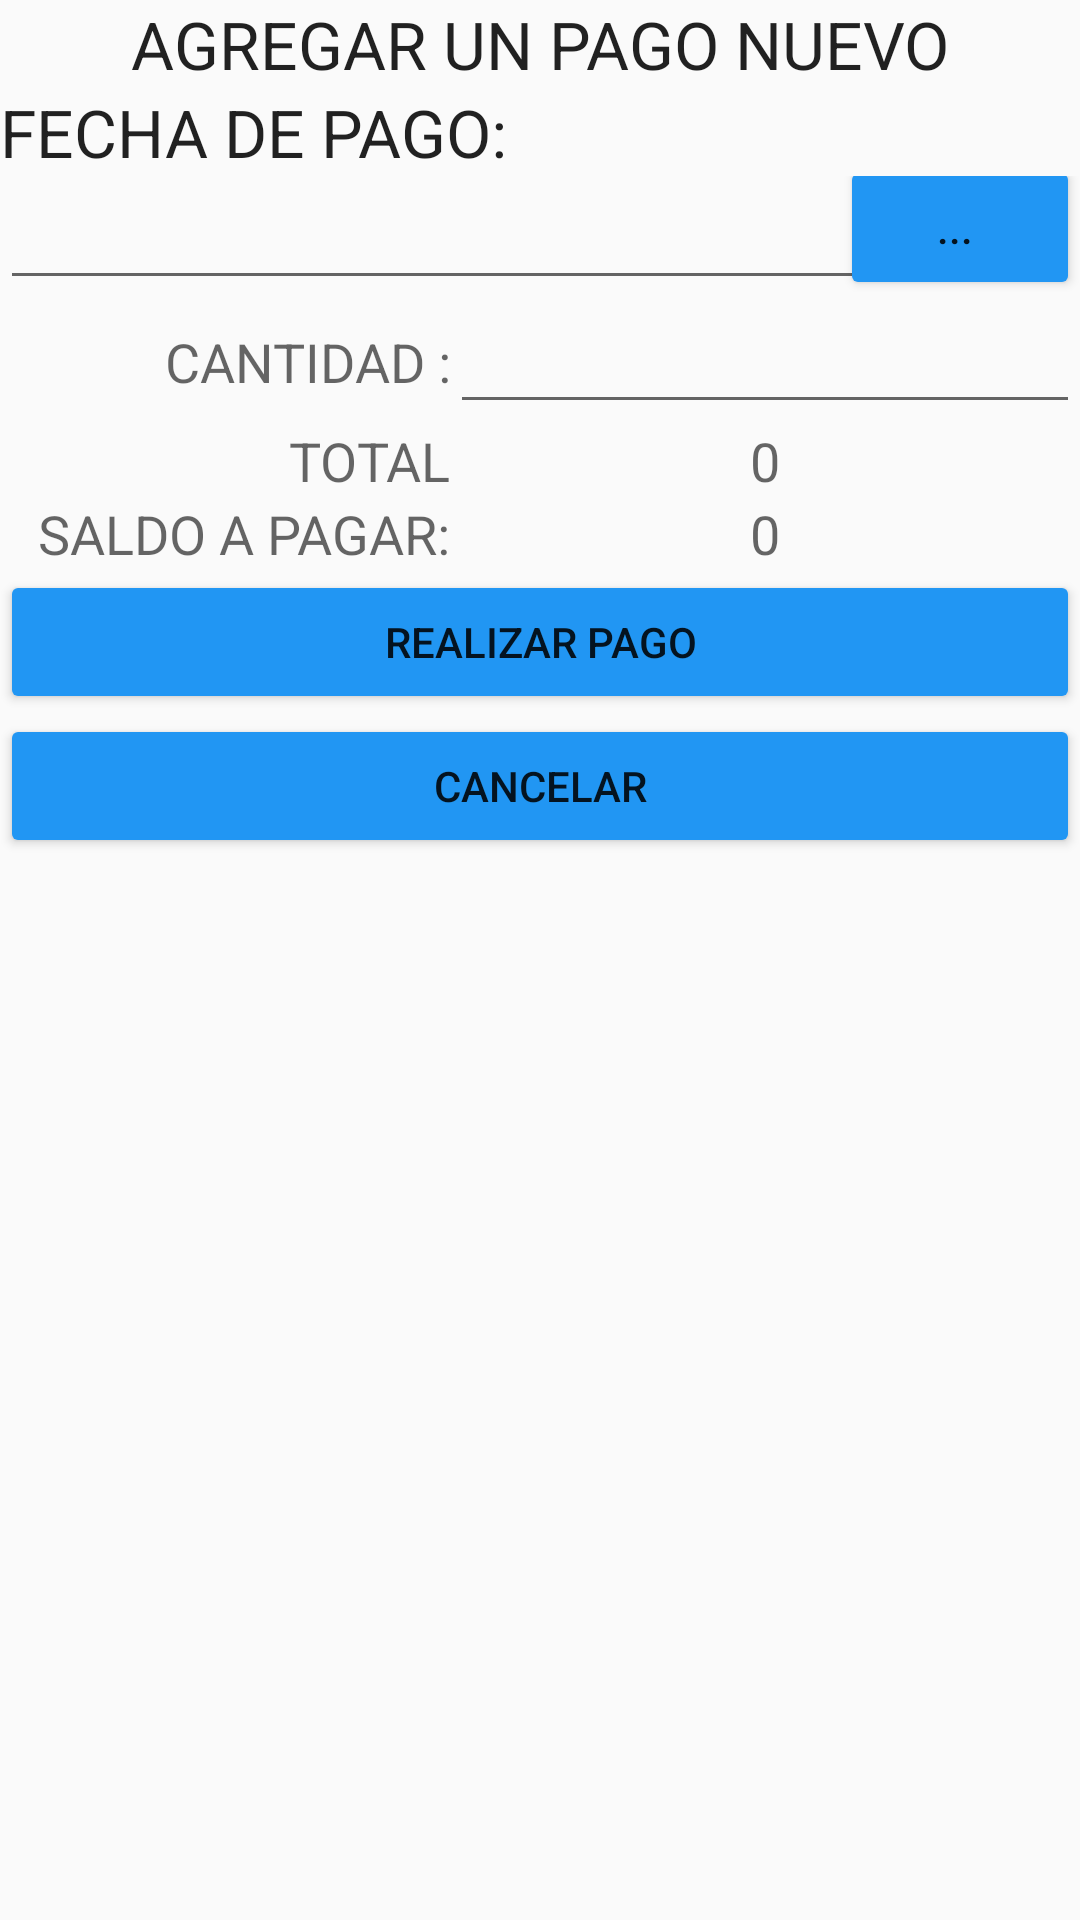

This screen was rendered from an Android layout file. Write that file and the resources it references.
<!-- AndroidManifest.xml: application theme AppTheme -->
<!-- res/layout/activity_payments.xml -->
<?xml version="1.0" encoding="utf-8"?>
<ScrollView xmlns:android="http://schemas.android.com/apk/res/android"
    android:id="@+id/ScrollView01"
    android:layout_width="fill_parent"
    android:layout_height="fill_parent" >
<LinearLayout xmlns:android="http://schemas.android.com/apk/res/android"
    xmlns:tools="http://schemas.android.com/tools"
    android:layout_width="match_parent"
    android:layout_height="match_parent"
    android:orientation="vertical"

    tools:context="com.example.sads.mielera.AddPago">
    <TextView
        android:layout_width="match_parent"
        android:layout_height="wrap_content"
        android:textAppearance="?android:attr/textAppearanceLarge"
        android:text="AGREGAR UN PAGO NUEVO"
        android:gravity="center"
        android:id="@+id/textView7" />
    <TextView
        android:layout_width="match_parent"
        android:layout_height="wrap_content"
        android:textAppearance="?android:attr/textAppearanceLarge"
        android:text="FECHA DE PAGO:"
        android:id="@+id/textView8" />
    <RelativeLayout xmlns:android="http://schemas.android.com/apk/res/android"
        xmlns:tools="http://schemas.android.com/tools"
        android:layout_width="match_parent"
        android:layout_height="wrap_content"
        android:orientation="vertical"
        tools:context="com.example.sads.mielera.New_Orders">

        <EditText
            android:layout_width="match_parent"
            android:layout_height="wrap_content"
            android:inputType="date"
            android:ems="10"
            android:id="@+id/txtdate" />

        <Button
            android:layout_width="match_parent"
            android:layout_height="wrap_content"
            android:text="... "
            android:id="@+id/date"
            android:layout_gravity="center_horizontal"
            android:layout_alignBottom="@+id/txtdate"
            android:layout_alignParentStart="true"
            android:layout_marginStart="280dp" />
    </RelativeLayout>
    <RelativeLayout xmlns:android="http://schemas.android.com/apk/res/android"
        xmlns:tools="http://schemas.android.com/tools"
        android:layout_width="match_parent"
        android:layout_height="90dp"
        android:orientation="vertical"
        tools:context="com.example.sads.mielera.Payments">

        <TextView
            android:layout_width="wrap_content"
            android:layout_height="wrap_content"
            android:textAppearance="?android:attr/textAppearanceMedium"
            android:text="CANTIDAD :"
            android:id="@+id/textView9"
            android:gravity="right|center"
            android:layout_alignParentStart="true"
            android:layout_toStartOf="@+id/txtquantity"
            android:layout_alignBottom="@+id/txtquantity"
            android:layout_alignParentTop="true" />

        <EditText
            android:layout_width="wrap_content"
            android:layout_height="wrap_content"
            android:inputType="numberDecimal"
            android:ems="10"
            android:id="@+id/txtquantity"
            android:layout_alignParentEnd="true"
            android:layout_toEndOf="@+id/textView10" />

        <TextView
            android:layout_width="wrap_content"
            android:layout_height="wrap_content"
            android:textAppearance="?android:attr/textAppearanceMedium"
            android:text="SALDO A PAGAR:"
            android:gravity="right|center"
            android:id="@+id/textView17"
            android:layout_alignParentBottom="true"
            android:layout_alignParentStart="true"
            android:layout_toStartOf="@+id/quantity_payment" />

        <TextView
            android:layout_width="wrap_content"
            android:layout_height="wrap_content"
            android:textAppearance="?android:attr/textAppearanceMedium"
            android:text="0"
            android:id="@+id/txtCantidadTotal"
            android:gravity="center"
            android:layout_gravity="center_horizontal"
            android:layout_below="@+id/txtquantity"
            android:layout_alignEnd="@+id/txtquantity"
            android:layout_toEndOf="@+id/textView9" />
        <TextView
            android:layout_width="wrap_content"
            android:layout_height="wrap_content"
            android:textAppearance="?android:attr/textAppearanceMedium"
            android:text="TOTAL PRODUCTO:"
            android:gravity="right|center"
            android:id="@+id/textView16"
            android:layout_below="@+id/textView9"
            android:layout_alignParentStart="true"
            android:layout_toStartOf="@+id/txtquantity"
            android:layout_above="@+id/quantity_payment" />

        <TextView
            android:layout_width="wrap_content"
            android:layout_height="wrap_content"
            android:textAppearance="?android:attr/textAppearanceMedium"
            android:text="0"
            android:id="@+id/quantity_payment"
            android:gravity="center"
            android:layout_gravity="center_horizontal"
            android:layout_below="@+id/txtCantidadTotal"
            android:layout_alignEnd="@+id/txtCantidadTotal"
            android:layout_alignStart="@+id/txtCantidadTotal" />

    </RelativeLayout>

    <Button
        android:layout_width="match_parent"
        android:layout_height="wrap_content"
        android:text="REALIZAR PAGO"
        android:id="@+id/button2" />

    <Button
        android:layout_width="match_parent"
        android:layout_height="wrap_content"
        android:text="CANCELAR"
        android:id="@+id/button3" />


</LinearLayout>
</ScrollView>
<!-- resources referenced by this layout -->
<resources>
  <style name="AppTheme" parent="Theme.AppCompat.Light.DarkActionBar">
          
          <item name="colorPrimary">@color/colorPrimary</item>
          <item name="colorPrimaryDark">@color/colorPrimaryDark</item>
          <item name="colorAccent">@color/colorAccent</item>
          <item name="android:colorButtonNormal">#2196F3</item>
      </style>
  <!-- not gathered from this repository: default colours our renderer supplied (Android Studio template values) -->
  <color name="colorPrimary">#FF6200EE</color>
  <color name="colorPrimaryDark">#FF3700B3</color>
  <color name="colorAccent">#FF03DAC5</color>
</resources>
